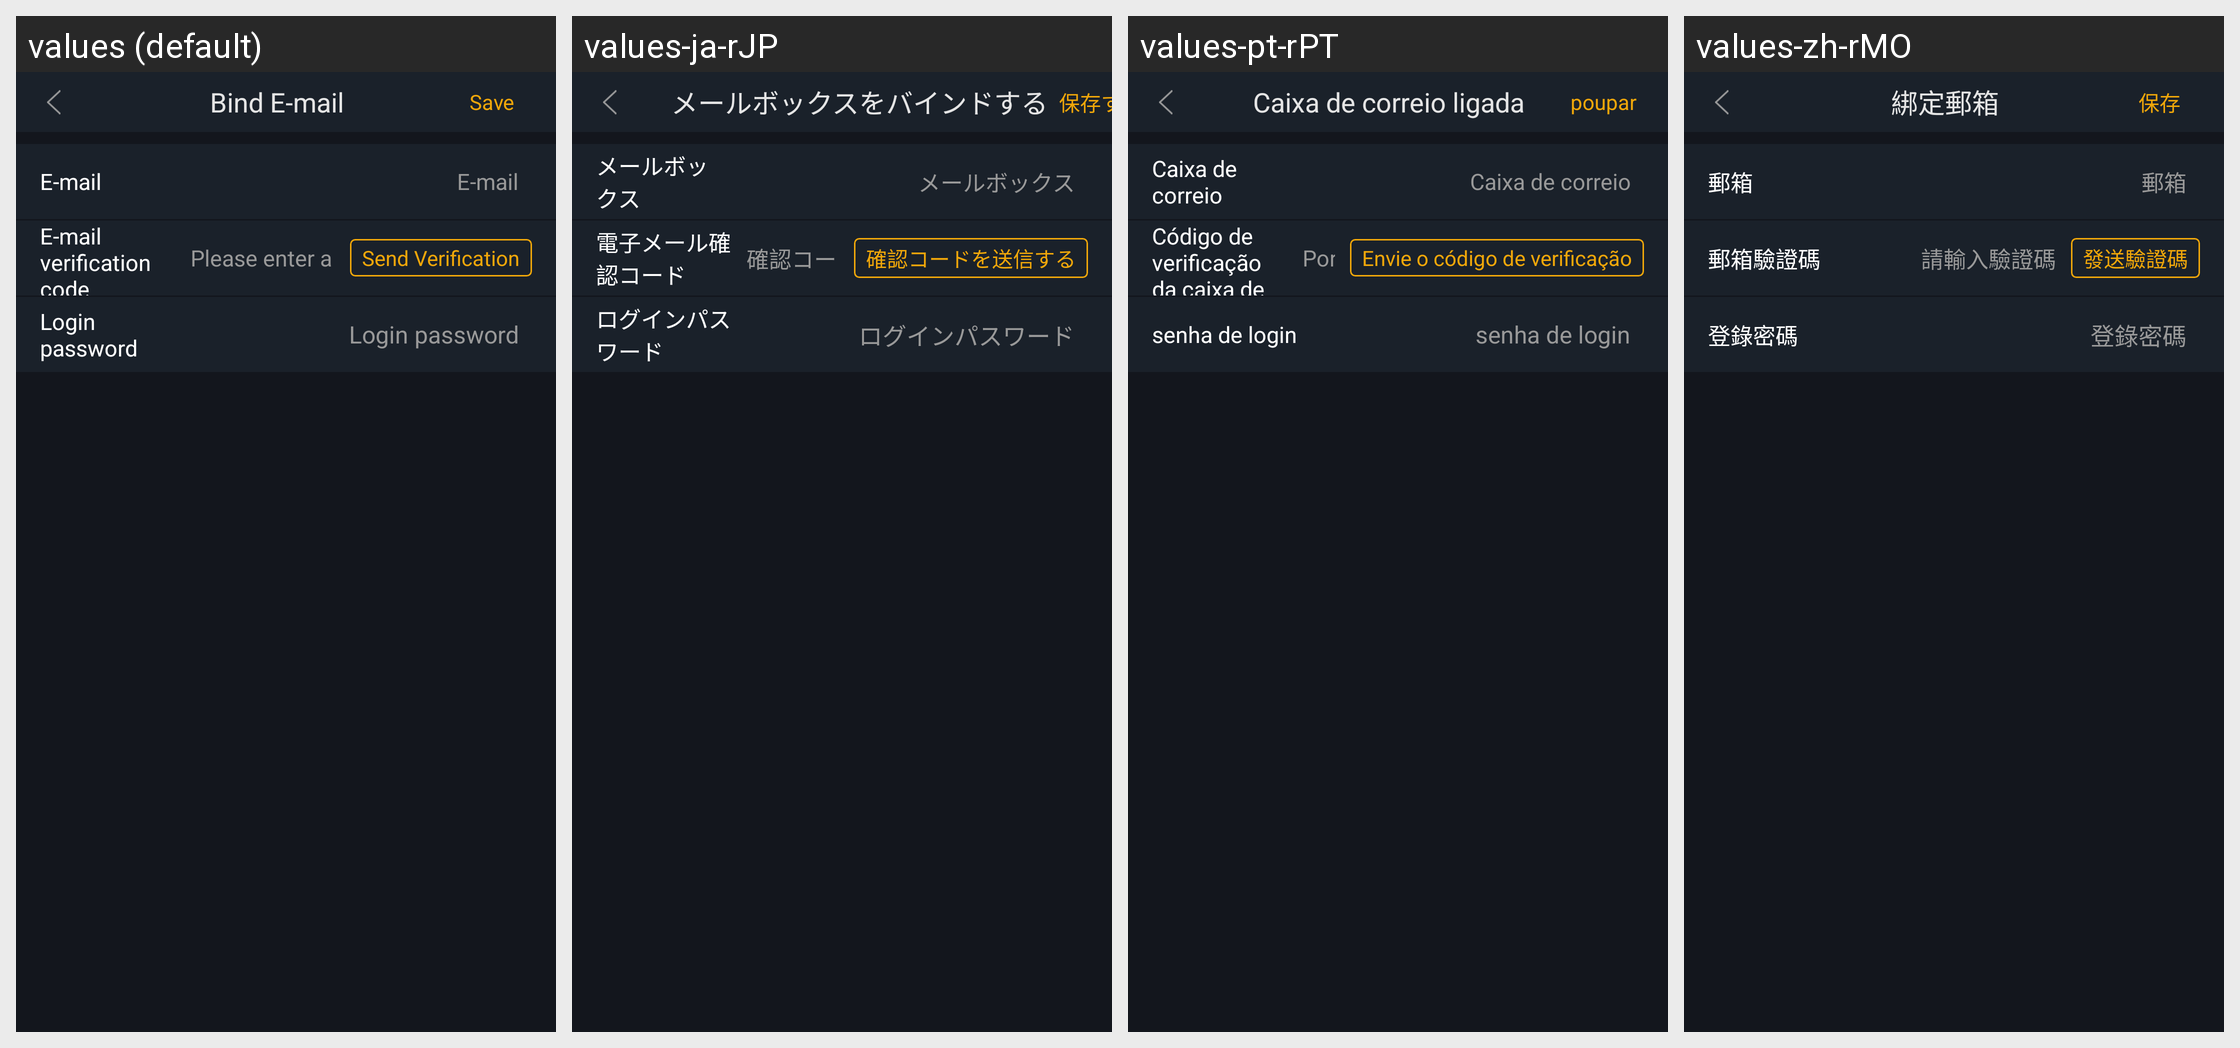

For this localized Android screen grid, give each drawn string resource with its value in every locale shown.
Android screen res/layout/activity_bind_email.xml rendered under 4 locales, left to right: values (default), values-ja-rJP, values-pt-rPT, values-zh-rMO. Device: Nexus 5 (rendered at 1080×1920; each locale shown at half size, 540×960, under a caption strip naming it); theme AppTheme.StartingWindowTheme.
Other locales in the repository, not shown: values-de-rDE, values-en, values-es-rES, values-fr-rFR, values-it-rIT, values-ko-rKR, values-zh-rCN, values-zh-rTW.
Strings drawn on this screen, with the default value and each locale's value (text and hints the layout hard-codes, and strings that could not be matched under every locale, appear in the picture but are not listed):

binding_email
  values: Bind E-mail
  values-ja-rJP: メールボックスをバインドする
  values-pt-rPT: Caixa de correio ligada
  values-zh-rMO: 綁定郵箱

save
  values: Save
  values-ja-rJP: 保存する
  values-pt-rPT: poupar
  values-zh-rMO: 保存

email
  values: E-mail
  values-ja-rJP: メールボックス
  values-pt-rPT: Caixa de correio
  values-zh-rMO: 郵箱

email_code
  values: E-mail verification code
  values-ja-rJP: 電子メール確認コード
  values-pt-rPT: Código de verificação da caixa de correio
  values-zh-rMO: 郵箱驗證碼

input_code
  values: Please enter a verification code
  values-ja-rJP: 確認コードを入力してください
  values-pt-rPT: Por favor, digite o código de verificação
  values-zh-rMO: 請輸入驗證碼

send_code
  values: Send Verification
  values-ja-rJP: 確認コードを送信する
  values-pt-rPT: Envie o código de verificação
  values-zh-rMO: 發送驗證碼

login_password
  values: Login password
  values-ja-rJP: ログインパスワード
  values-pt-rPT: senha de login
  values-zh-rMO: 登錄密碼
